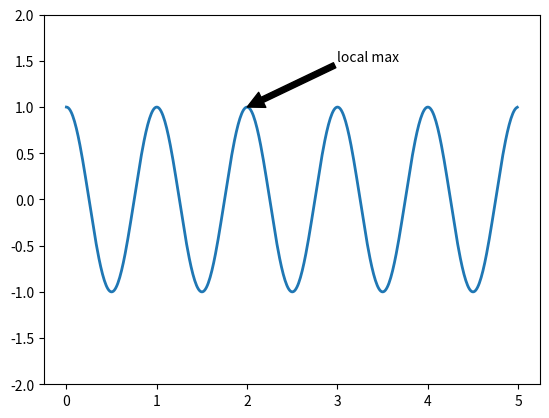

Here is the Python script that generated this plot:
import numpy as np
from matplotlib import pyplot as plt
ax = plt.subplot(111)

t = np.arange(0.0, 5.0, 0.01)
s = np.cos(2*np.pi*t)
line, = plt.plot(t, s, lw=2)

plt.annotate('local max', xy=(2, 1), xytext=(3, 1.5),
             arrowprops=dict(facecolor='black', shrink=0.001),
             )

plt.ylim(-2, 2)
plt.show()